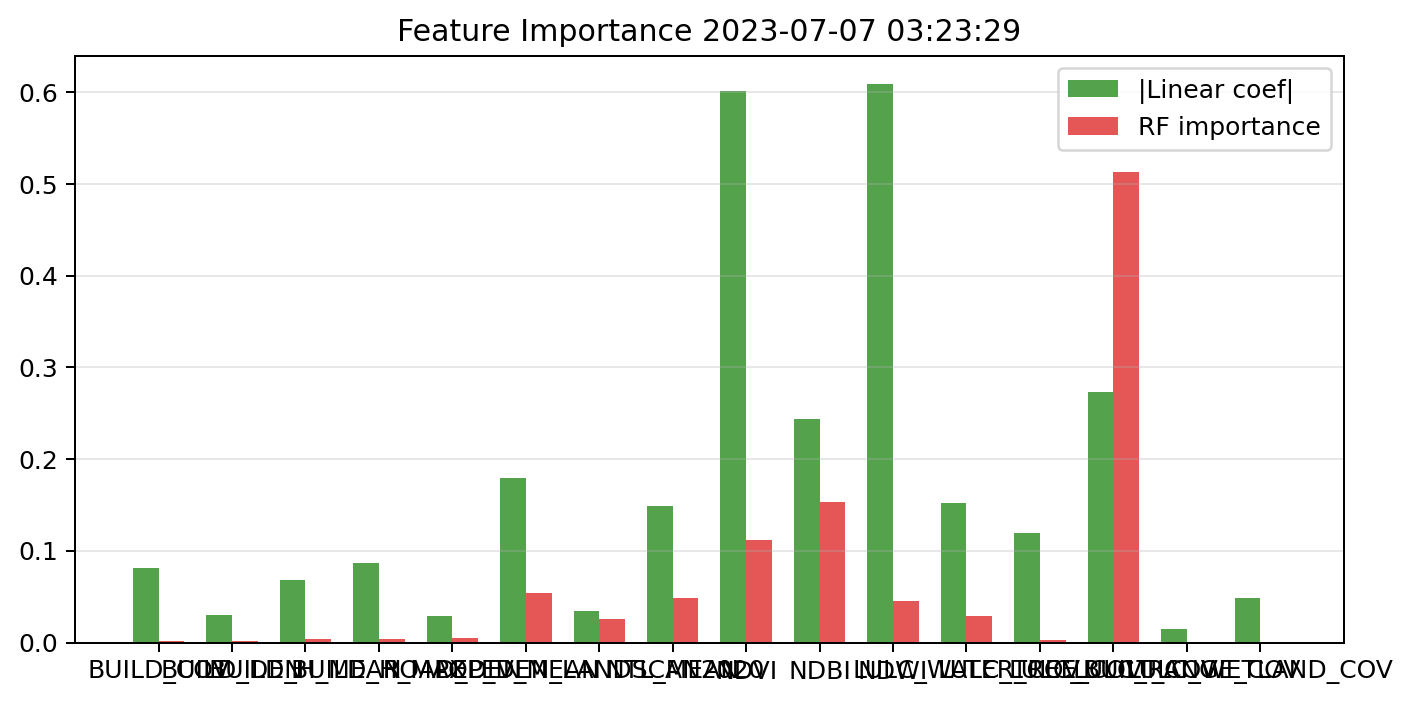

Data behind this chart, as committed beside it:
feature, linear_abs_standardized_coefficient, random_forest_importance, permutation_importance, vif
BUILD_COV, 0.08151, 0.001122, 5.667510411369037e-05, 3.865
BUILD_DEN, 0.0305, 0.001355, 0.0003114, 3.961
BUILD_H_MEAN, 0.0681, 0.003752, 0.00215, 49.66
BUILD_H_MAX, 0.08618, 0.003476, 0.001467, 57.85
ROAD_DEN, 0.02871, 0.004643, 0.001158, 1.296
ELEV_MEAN, 0.179, 0.05451, 0.08302, 1.79
POP_DEN_LANDSCAN2020, 0.03485, 0.02555, 0.02447, 1.367
NTL_MEAN, 0.1489, 0.04824, 0.06711, 1.551
NDVI, 0.6011, 0.1123, 0.1379, 25.36
NDBI, 0.2438, 0.1533, 0.2917, 2.346
NDWI, 0.6093, 0.04547, 0.05234, 27.05
LULC_WATER_COV, 0.1521, 0.0288, 0.02381, 1.729
LULC_TREE_COV, 0.1193, 0.002736, 0.002456, 2.033
LULC_BUILT_COV, 0.2732, 0.5134, 0.1734, 3.144
LULC_RANGE_COV, 0.01464, 0.0004177, 0.0001422, 1.012
LULC_WETLAND_COV, 0.04827, 0.001016, 0.0006312, 1.044
